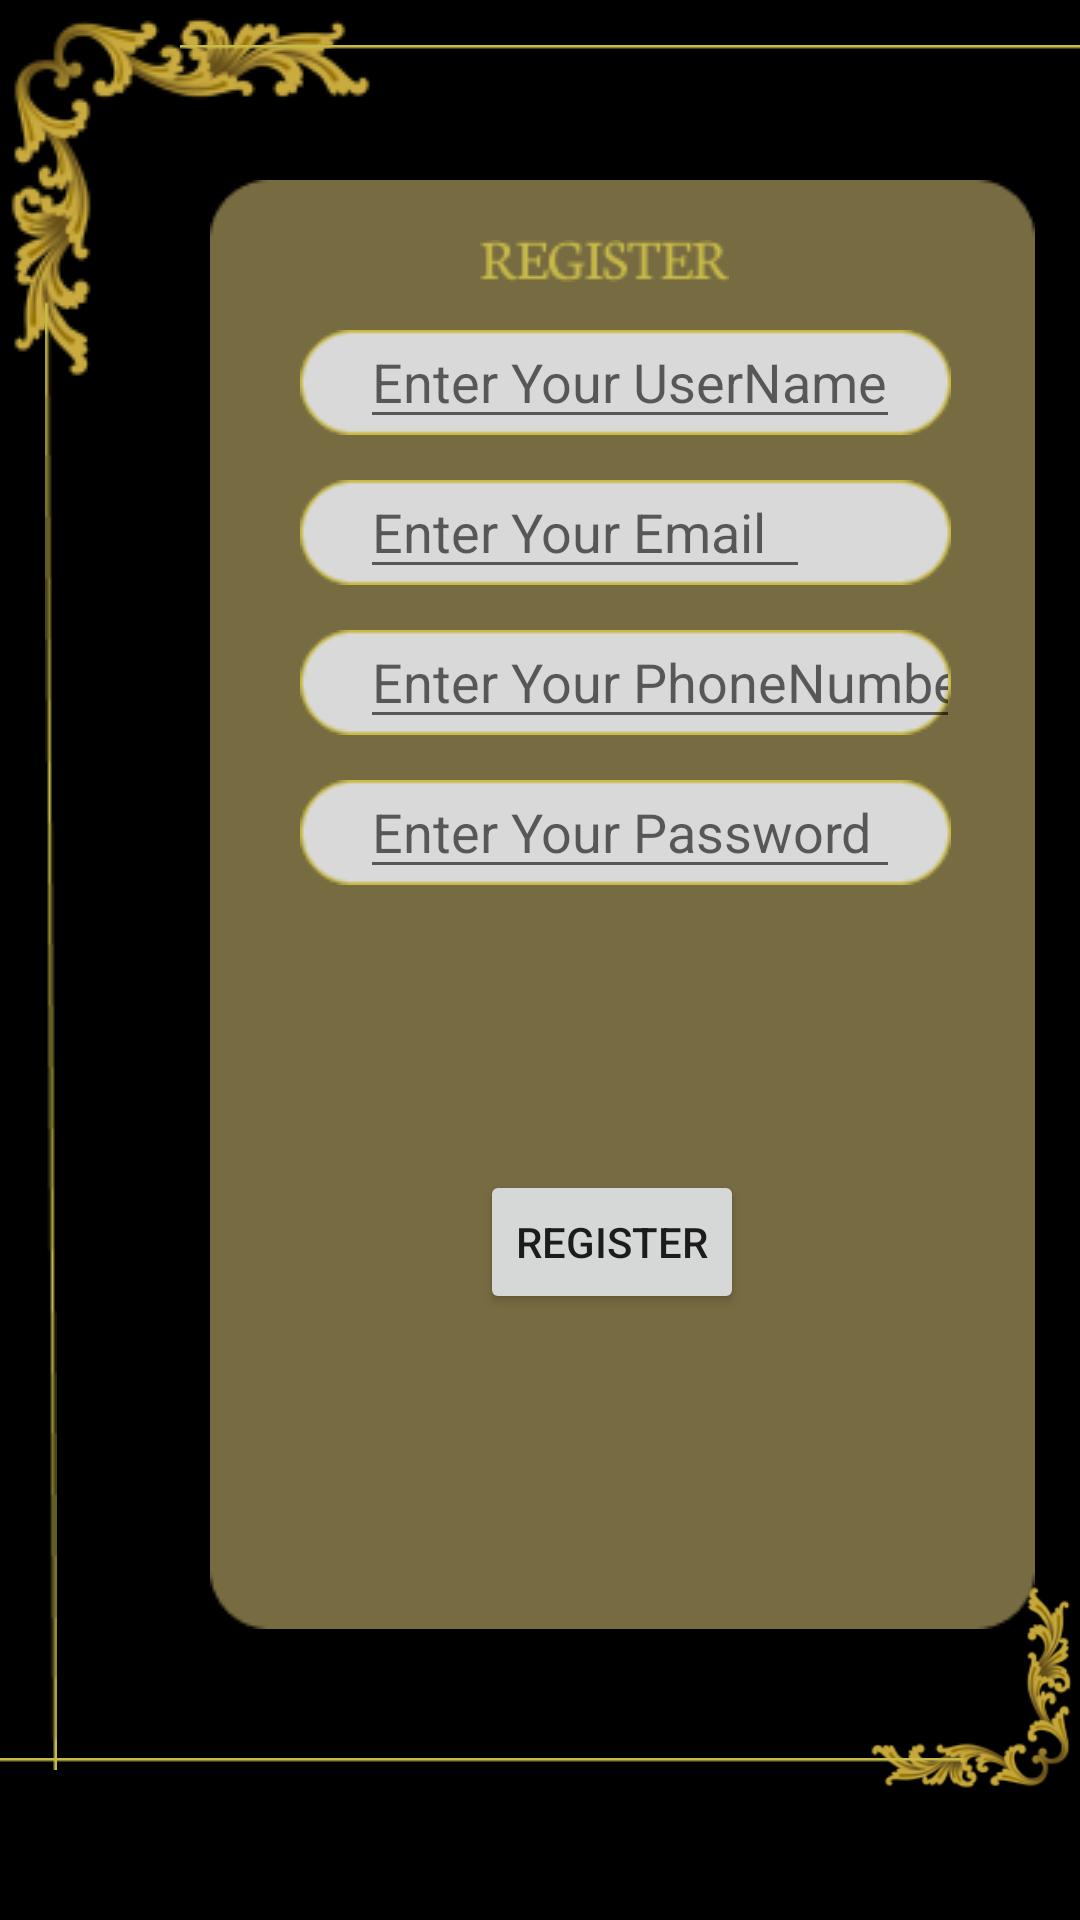

Layout XML and referenced resources for this Android screen:
<!-- AndroidManifest.xml: application theme Theme.Prgmb -->
<!-- res/layout/activity_prgmbb2.xml -->
<?xml version="1.0" encoding="utf-8"?>
<RelativeLayout xmlns:android="http://schemas.android.com/apk/res/android"
    xmlns:app="http://schemas.android.com/apk/res-auto"
    xmlns:tools="http://schemas.android.com/tools"
    android:layout_width="match_parent"
    android:layout_height="match_parent"
    android:background="@color/black"
    tools:context=".prgmbb2">

    <ImageView
        android:id="@+id/imageView"
        android:layout_width="wrap_content"
        android:layout_height="wrap_content"
        app:srcCompat="@drawable/group_2" />

    <ImageView
        android:id="@+id/imageView2"
        android:layout_width="wrap_content"
        android:layout_height="wrap_content"
        app:srcCompat="@drawable/group_3"
        android:layout_marginTop="500dp"
        android:layout_marginLeft="290dp"/>

    <ImageView
        android:id="@+id/imageView3"
        android:layout_width="10dp"
        android:layout_height="490dp"
        app:srcCompat="@drawable/line_1"
        android:layout_marginLeft="12dp"
        android:layout_marginTop="100dp"/>

    <ImageView
        android:id="@+id/imageView4"
        android:layout_width="wrap_content"
        android:layout_height="wrap_content"
        app:srcCompat="@drawable/line_8"
        android:layout_marginTop="586dp"/>

    <ImageView
        android:id="@+id/imageView4"
        android:layout_width="900dp"
        android:layout_height="wrap_content"
        android:layout_marginTop="15dp"
        app:srcCompat="@drawable/line_8"
        android:layout_marginLeft="60dp"/>

    <ImageView
        android:id="@+id/imageView3"
        android:layout_width="10dp"
        android:layout_height="490dp"
        android:layout_marginLeft="380dp"
        android:layout_marginBottom="100dp"
        app:srcCompat="@drawable/line_1" />

    <ImageView
        android:id="@+id/imageView5"
        android:layout_width="wrap_content"
        android:layout_height="wrap_content"
        app:srcCompat="@drawable/rectangle_1__2_"
        android:layout_marginLeft="70dp"
        android:layout_marginTop="60dp"/>

    <ImageView
        android:id="@+id/imageView6"
        android:layout_width="wrap_content"
        android:layout_height="wrap_content"
        app:srcCompat="@drawable/register"
        android:layout_marginLeft="160dp"
        android:layout_marginTop="80dp"/>

    <ImageView
        android:id="@+id/imageView7"
        android:layout_width="wrap_content"
        android:layout_height="wrap_content"
        app:srcCompat="@drawable/rectangle_2__1_"
        android:layout_marginLeft="100dp"
        android:layout_marginTop="110dp"/>

    <ImageView
        android:id="@+id/imageView8"
        android:layout_width="wrap_content"
        android:layout_height="wrap_content"
        app:srcCompat="@drawable/rectangle_2__1_"
        android:layout_marginLeft="100dp"
        android:layout_marginTop="160dp"/>

    <ImageView
        android:id="@+id/imageView9"
        android:layout_width="wrap_content"
        android:layout_height="wrap_content"
        app:srcCompat="@drawable/rectangle_2__1_"
        android:layout_marginLeft="100dp"
        android:layout_marginTop="210dp"/>

    <ImageView
        android:id="@+id/imageView10"
        android:layout_width="wrap_content"
        android:layout_height="wrap_content"
        app:srcCompat="@drawable/rectangle_2__1_"
        android:layout_marginLeft="100dp"
        android:layout_marginTop="260dp"/>

    <Button
        android:id="@+id/button2"
        android:layout_width="wrap_content"
        android:layout_height="wrap_content"
        android:text="REGISTER"
        android:layout_marginLeft="160dp"
        android:layout_marginTop="390dp"
        />

    <EditText
        android:id="@+id/editTextTextPersonName1"
        android:layout_width="180dp"
        android:layout_height="wrap_content"
        android:ems="10"
        android:inputType="textPersonName"
        android:hint="Enter Your UserName"
        android:layout_marginTop="105dp"
        android:layout_marginLeft="120dp"/>

    <EditText
        android:id="@+id/editTextTextPersonName2"
        android:layout_width="150dp"
        android:layout_height="wrap_content"
        android:ems="10"
        android:inputType="textEmailAddress"
        android:hint="Enter Your Email"
        android:layout_marginTop="155dp"
        android:layout_marginLeft="120dp"/>

    <EditText
        android:id="@+id/editTextTextPersonName3"
        android:layout_width="200dp"
        android:layout_height="wrap_content"
        android:ems="10"
        android:inputType="number"
        android:hint="Enter Your PhoneNumber"
        android:layout_marginTop="205dp"
        android:layout_marginLeft="120dp"
        />

    <EditText
        android:id="@+id/editTextTextPersonName4"
        android:layout_width="180dp"
        android:layout_height="wrap_content"
        android:ems="10"
        android:inputType="textPassword"
        android:hint="Enter Your Password"
        android:layout_marginTop="255dp"
        android:layout_marginLeft="120dp"/>


</RelativeLayout>
<!-- resources referenced by this layout -->
<resources>
  <color name="black">#FF000000</color>
  <!-- drawable group_2: png bitmap (drawable, 11978 bytes) -->
  <!-- drawable group_3: png bitmap (drawable, 11882 bytes) -->
  <!-- drawable line_1: png bitmap (drawable, 382 bytes) -->
  <!-- drawable line_8: png bitmap (drawable, 136 bytes) -->
  <!-- drawable rectangle_1__2_: png bitmap (drawable, 2417 bytes) -->
  <!-- drawable rectangle_2__1_: png bitmap (drawable, 1033 bytes) -->
  <!-- drawable register: png bitmap (drawable, 1490 bytes) -->
  <style name="Theme.Prgmb" parent="Theme.MaterialComponents.DayNight.DarkActionBar">
          
          <item name="colorPrimary">@color/purple_500</item>
          <item name="colorPrimaryVariant">@color/purple_700</item>
          <item name="colorOnPrimary">@color/white</item>
          
          <item name="colorSecondary">@color/teal_200</item>
          <item name="colorSecondaryVariant">@color/teal_700</item>
          <item name="colorOnSecondary">@color/black</item>
          
          <item name="android:statusBarColor">?attr/colorPrimaryVariant</item>
          
      </style>
  <color name="purple_500">#000000</color>
  <color name="purple_700">#020202</color>
  <color name="white">#BDB361</color>
  <color name="teal_200">#000000</color>
  <color name="teal_700">#000000</color>
</resources>
